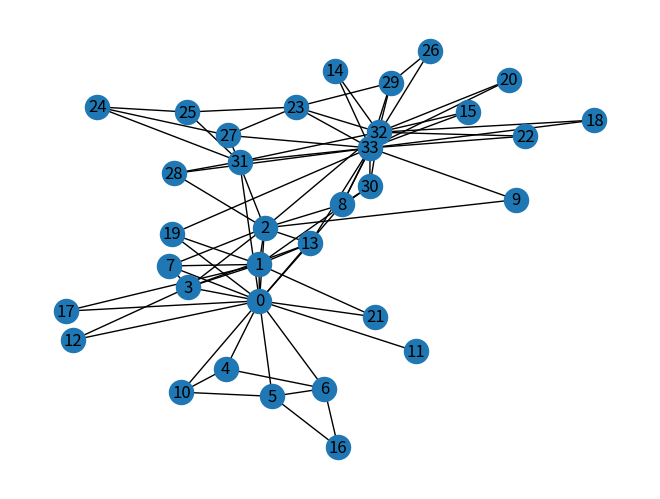

This figure's Python source: (Note: this script raises an exception after producing the figure.)
import networkx
import matplotlib.pyplot as plt
def hierarchical_clustering(G):
    edges = list(G.edges())
    jaccard_similarities = networkx.jaccard_coefficient(G, edges)
    clusters = [-1] * len(G)
    cluster_number = -1
    print("Please choose a threshold value by looking at the Jaccard similarity value")
    for u, v, k in jaccard_similarities:
        print('(%d, %d) -> %.8f' % (u, v, k))
    threshold_value = float(raw_input())
    while True:
        shortest_paths = networkx.all_pairs_shortest_path_length(G)
        shortest_paths = dict(shortest_paths)
        min_distance = float('inf')
        final_s = -1
        final_t = -1
        for source in shortest_paths:
            for target in shortest_paths[source]:
                distance = shortest_paths[source][target]
                if distance != 0 and min_distance > distance:
                    min_distance = distance
                    final_s = source
                    final_t = target
        min_node = min(final_s, final_t)
        max_node = max(final_s, final_t)
        edges = list(G.edges())
        if clusters[min_node] == -1 and clusters[max_node] == -1:
            cluster_number += 1
            clusters[min_node] = cluster_number
            clusters[max_node] = cluster_number
        elif clusters[min_node] == -1:
            clusters[min_node] = clusters[max_node]
        elif clusters[max_node] == -1:
            clusters[max_node] = clusters[min_node]
        else:
            cluster_max_node_belongs_to = clusters[max_node]
            clusters[max_node] = clusters[min_node]
            for u in clusters:
                if u == cluster_max_node_belongs_to:
                    u = clusters[min_node]
        for u, v in edges:
            if u == max_node and v != min_node:
                G.add_edge(min_node, v)
            elif v == max_node and u != min_node:
                G.add_edge(min_node, u)
        G.remove_node(max_node)
        edges = list(G.edges())
        jaccard_similarities = networkx.jaccard_coefficient(G, edges)
        min_distance = float('inf')
        num = 0
        for u, v, k in jaccard_similarities:
            if threshold_value < k < min_distance:
                min_distance = k
                num += 1
        if num == 0:
            break
    print("\nThe clusters are:\n")
    for i, u in enumerate(clusters):
        print('The node', i, 'belongs to the cluster number', u)
    networkx.draw(G, with_labels=True)
    plt.show()
G = networkx.karate_club_graph()
networkx.draw(G, with_labels=True)
plt.show()
hierarchical_clustering(G)
